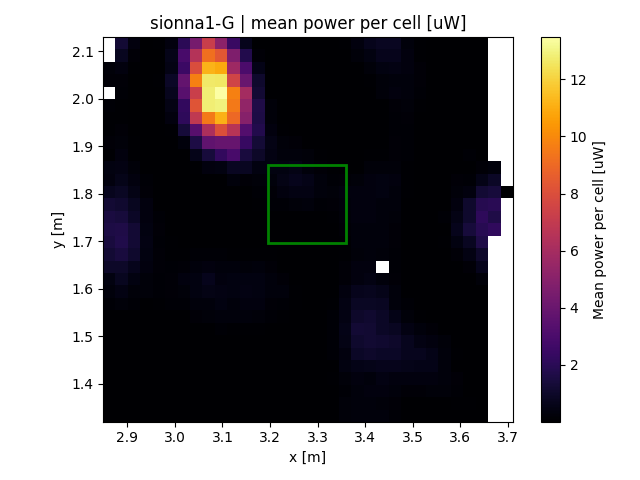

The data file committed next to this chart (first rows):
x, y, z
2.863, 1.333, 1.5e-05
2.863, 1.359, 8e-06
2.863, 1.386, 4e-06
2.863, 1.412, 1e-05
2.863, 1.438, 1e-05
2.863, 1.464, 1e-05
2.863, 1.49, 0.0002433
2.863, 1.516, 0.005041
2.863, 1.542, 0.01145
2.863, 1.568, 0.1068
2.863, 1.594, 0.282
2.863, 1.62, 0.3916
2.863, 1.646, 0.9639
2.863, 1.673, 1.258
2.863, 1.699, 1.452
2.863, 1.725, 1.619
2.863, 1.751, 1.513
2.863, 1.777, 1.237
2.863, 1.803, 0.7276
2.863, 1.829, 0.3616
2.863, 1.855, 0.4164
2.863, 1.881, 0.08976
2.863, 1.907, 0.1595
2.863, 1.933, 0.06708
2.863, 1.959, 0.08098
2.863, 1.986, 0.1163
2.863, 2.038, 0.1875
2.863, 2.064, 0.25
2.889, 1.333, 1.7e-05
2.889, 1.359, 2.45e-05
2.889, 1.386, 2.05e-05
2.889, 1.412, 1.54e-05
2.889, 1.438, 1.51429e-05
2.889, 1.464, 1.96e-05
2.889, 1.49, 1.98571e-05
2.889, 1.516, 0.001688
2.889, 1.542, 0.03666
2.889, 1.568, 0.2222
2.889, 1.594, 0.4258
2.889, 1.62, 0.7413
2.889, 1.646, 0.9694
2.889, 1.673, 1.46
2.889, 1.699, 1.695
2.889, 1.725, 1.648
2.889, 1.751, 1.37
2.889, 1.777, 1.113
2.889, 1.803, 0.8643
2.889, 1.829, 0.5903
2.889, 1.855, 0.4309
2.889, 1.881, 0.3248
2.889, 1.907, 0.2203
2.889, 1.933, 0.1892
2.889, 1.959, 0.08797
2.889, 1.986, 0.07358
2.889, 2.012, 0.1366
2.889, 2.038, 0.1989
2.889, 2.064, 0.3443
2.889, 2.09, 0.7701
2.889, 2.116, 1.235
2.915, 1.333, 3.325e-05
... 904 more rows
